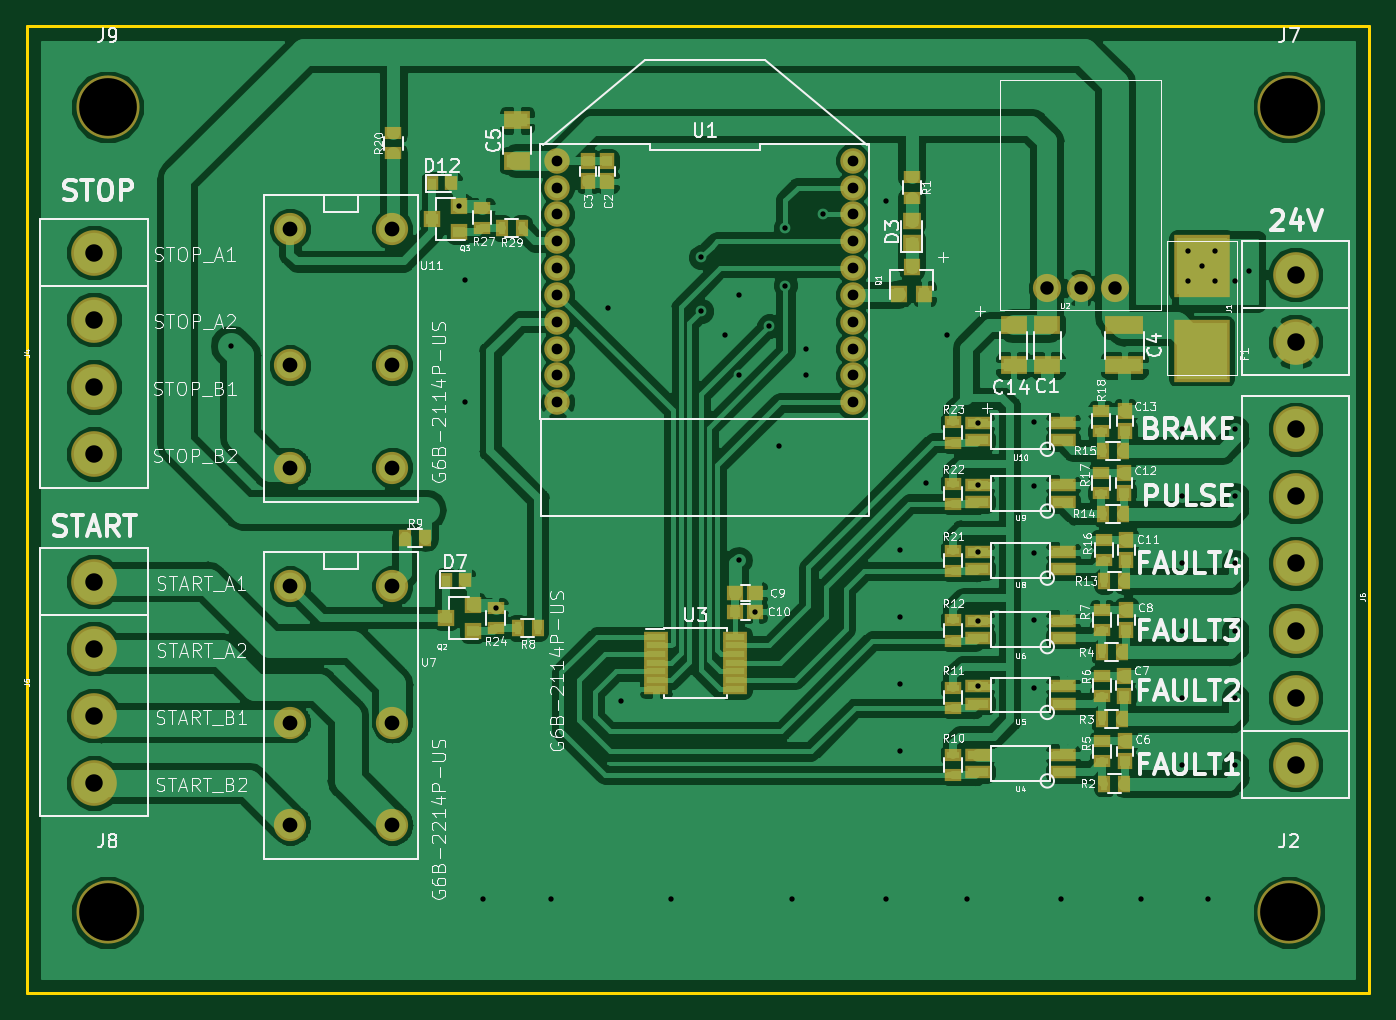
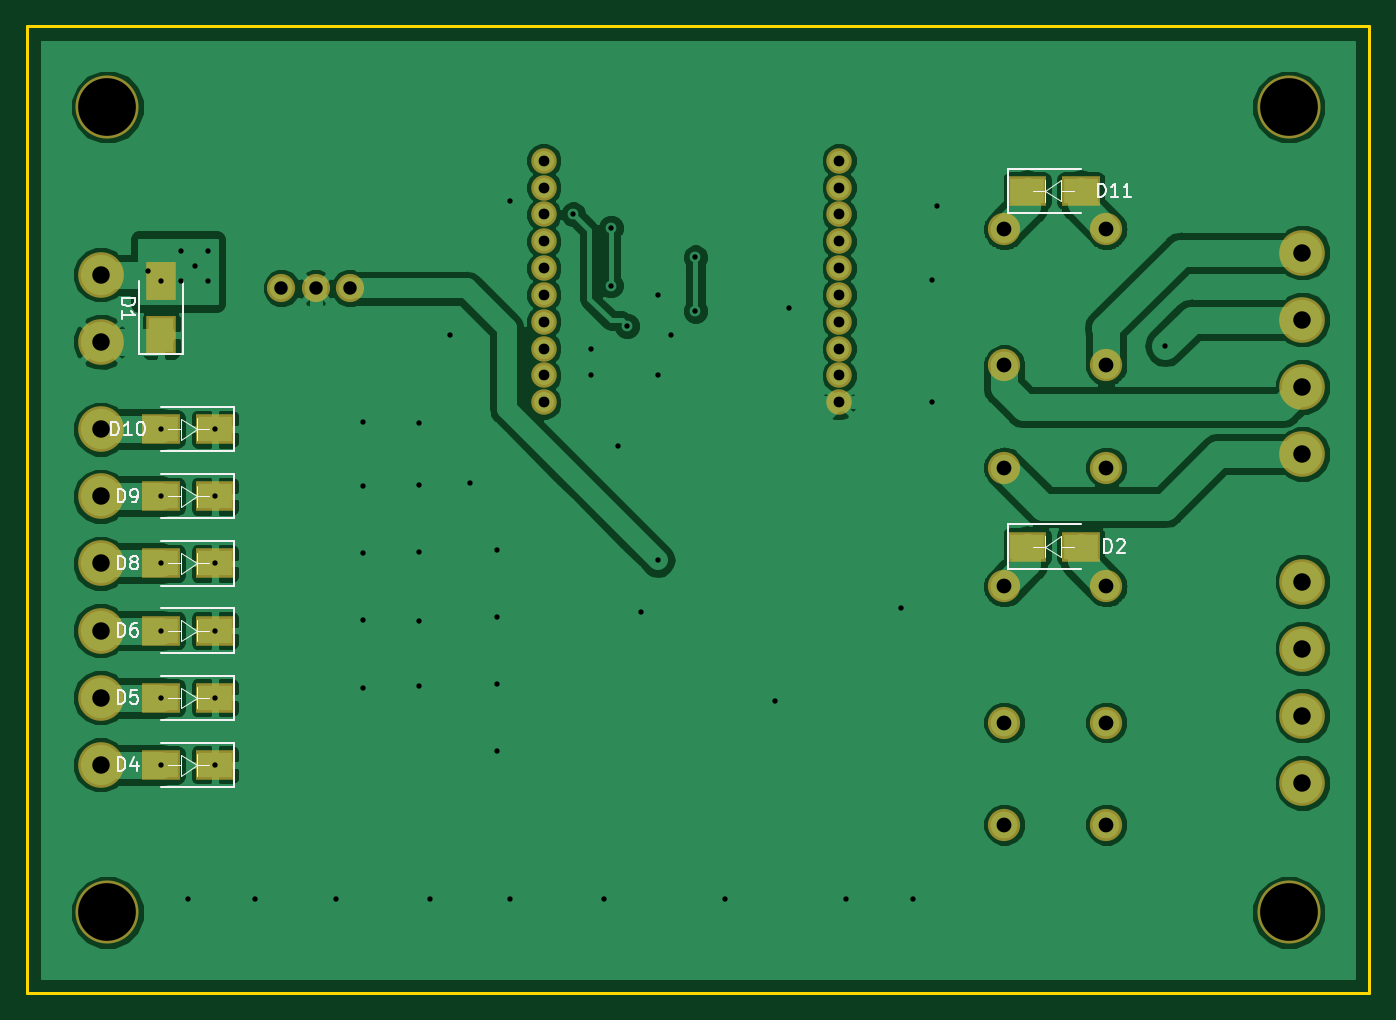
Circuit board: 11 layer files. Board 100.0 x 72.0 mm.
- bottom_copper: controller_MK5-B.Cu.gbr (95868 bytes)
- bottom_mask: controller_MK5-B.Mask.gbr (3169 bytes)
- paste: controller_MK5-B.Paste.gbr (1326 bytes)
- bottom_silk: controller_MK5-B.SilkS.gbr (11873 bytes)
- top_copper: controller_MK5-F.Cu.gbr (202849 bytes)
- top_mask: controller_MK5-F.Mask.gbr (7807 bytes)
- paste: controller_MK5-F.Paste.gbr (5964 bytes)
- top_silk: controller_MK5-F.SilkS.gbr (95151 bytes)
- outline: controller_MK5-Margin.gko (767 bytes)
- drill: controller_MK5-NPTH.drl (244 bytes)
- drill: controller_MK5-PTH.drl (2085 bytes)

=== bottom_copper: controller_MK5-B.Cu.gbr (95868 bytes, source omitted) ===
=== bottom_mask: controller_MK5-B.Mask.gbr ===
G04 #@! TF.GenerationSoftware,KiCad,Pcbnew,(5.0.0-3-g5ebb6b6)*
G04 #@! TF.CreationDate,2018-09-16T20:50:52-07:00*
G04 #@! TF.ProjectId,controller_MK5,636F6E74726F6C6C65725F4D4B352E6B,rev?*
G04 #@! TF.SameCoordinates,Original*
G04 #@! TF.FileFunction,Soldermask,Bot*
G04 #@! TF.FilePolarity,Negative*
%FSLAX46Y46*%
G04 Gerber Fmt 4.6, Leading zero omitted, Abs format (unit mm)*
G04 Created by KiCad (PCBNEW (5.0.0-3-g5ebb6b6)) date Sunday, September 16, 2018 at 08:50:52 PM*
%MOMM*%
%LPD*%
G01*
G04 APERTURE LIST*
%ADD10C,2.400000*%
%ADD11R,2.200000X2.900000*%
%ADD12C,1.900000*%
%ADD13C,3.400000*%
%ADD14C,4.700000*%
%ADD15R,2.900000X2.200000*%
%ADD16C,2.100000*%
G04 APERTURE END LIST*
D10*
G04 #@! TO.C,U7*
X74990000Y-115890000D03*
X74990000Y-126050000D03*
X74990000Y-133670000D03*
X82610000Y-133670000D03*
X82610000Y-126050000D03*
X82610000Y-115890000D03*
G04 #@! TD*
G04 #@! TO.C,U11*
X74990000Y-89290000D03*
X74990000Y-99450000D03*
X74990000Y-107070000D03*
X82610000Y-107070000D03*
X82610000Y-99450000D03*
X82610000Y-89290000D03*
G04 #@! TD*
D11*
G04 #@! TO.C,D1*
X145400000Y-97200000D03*
X145400000Y-93200000D03*
G04 #@! TD*
D12*
G04 #@! TO.C,U1*
X116900000Y-84200000D03*
X94900000Y-84200000D03*
X116900000Y-86200000D03*
X94900000Y-86200000D03*
X116900000Y-88200000D03*
X94900000Y-88200000D03*
X116900000Y-90200000D03*
X94900000Y-90200000D03*
X116900000Y-92200000D03*
X94900000Y-92200000D03*
X116900000Y-94200000D03*
X94900000Y-94200000D03*
X116900000Y-96200000D03*
X94900000Y-96200000D03*
X116900000Y-98200000D03*
X94900000Y-98200000D03*
X116900000Y-100200000D03*
X94900000Y-100200000D03*
X116900000Y-102200000D03*
X94900000Y-102200000D03*
G04 #@! TD*
D13*
G04 #@! TO.C,J1*
X149900000Y-92700000D03*
X149900000Y-97700000D03*
G04 #@! TD*
G04 #@! TO.C,J4*
X60400000Y-91050000D03*
X60400000Y-96050000D03*
X60400000Y-101050000D03*
X60400000Y-106050000D03*
G04 #@! TD*
G04 #@! TO.C,J5*
X60400000Y-130550000D03*
X60400000Y-125550000D03*
X60400000Y-120550000D03*
X60400000Y-115550000D03*
G04 #@! TD*
G04 #@! TO.C,J6*
X149900000Y-104200000D03*
X149900000Y-109200000D03*
X149900000Y-114200000D03*
X149900000Y-119200000D03*
X149900000Y-124200000D03*
X149900000Y-129200000D03*
G04 #@! TD*
D14*
G04 #@! TO.C,J2*
X149400000Y-140200000D03*
G04 #@! TD*
G04 #@! TO.C,J7*
X149400000Y-80200000D03*
G04 #@! TD*
G04 #@! TO.C,J8*
X61400000Y-140200000D03*
G04 #@! TD*
G04 #@! TO.C,J9*
X61400000Y-80200000D03*
G04 #@! TD*
D15*
G04 #@! TO.C,D4*
X141400000Y-129200000D03*
X145400000Y-129200000D03*
G04 #@! TD*
G04 #@! TO.C,D5*
X141400000Y-124200000D03*
X145400000Y-124200000D03*
G04 #@! TD*
G04 #@! TO.C,D6*
X145400000Y-119200000D03*
X141400000Y-119200000D03*
G04 #@! TD*
G04 #@! TO.C,D8*
X145400000Y-114200000D03*
X141400000Y-114200000D03*
G04 #@! TD*
G04 #@! TO.C,D9*
X141400000Y-109200000D03*
X145400000Y-109200000D03*
G04 #@! TD*
G04 #@! TO.C,D10*
X145400000Y-104200000D03*
X141400000Y-104200000D03*
G04 #@! TD*
G04 #@! TO.C,D11*
X80900000Y-86450000D03*
X76900000Y-86450000D03*
G04 #@! TD*
G04 #@! TO.C,D2*
X80900000Y-112950000D03*
X76900000Y-112950000D03*
G04 #@! TD*
D16*
G04 #@! TO.C,U2*
X136440000Y-93700000D03*
X133900000Y-93700000D03*
X131360000Y-93700000D03*
G04 #@! TD*
M02*

=== paste: controller_MK5-B.Paste.gbr ===
G04 #@! TF.GenerationSoftware,KiCad,Pcbnew,(5.0.0-3-g5ebb6b6)*
G04 #@! TF.CreationDate,2018-09-16T20:50:52-07:00*
G04 #@! TF.ProjectId,controller_MK5,636F6E74726F6C6C65725F4D4B352E6B,rev?*
G04 #@! TF.SameCoordinates,Original*
G04 #@! TF.FileFunction,Paste,Bot*
G04 #@! TF.FilePolarity,Positive*
%FSLAX46Y46*%
G04 Gerber Fmt 4.6, Leading zero omitted, Abs format (unit mm)*
G04 Created by KiCad (PCBNEW (5.0.0-3-g5ebb6b6)) date Sunday, September 16, 2018 at 08:50:52 PM*
%MOMM*%
%LPD*%
G01*
G04 APERTURE LIST*
%ADD10R,1.800000X2.500000*%
%ADD11R,2.500000X1.800000*%
G04 APERTURE END LIST*
D10*
G04 #@! TO.C,D1*
X145400000Y-97200000D03*
X145400000Y-93200000D03*
G04 #@! TD*
D11*
G04 #@! TO.C,D4*
X141400000Y-129200000D03*
X145400000Y-129200000D03*
G04 #@! TD*
G04 #@! TO.C,D5*
X141400000Y-124200000D03*
X145400000Y-124200000D03*
G04 #@! TD*
G04 #@! TO.C,D6*
X145400000Y-119200000D03*
X141400000Y-119200000D03*
G04 #@! TD*
G04 #@! TO.C,D8*
X145400000Y-114200000D03*
X141400000Y-114200000D03*
G04 #@! TD*
G04 #@! TO.C,D9*
X141400000Y-109200000D03*
X145400000Y-109200000D03*
G04 #@! TD*
G04 #@! TO.C,D10*
X145400000Y-104200000D03*
X141400000Y-104200000D03*
G04 #@! TD*
G04 #@! TO.C,D11*
X80900000Y-86450000D03*
X76900000Y-86450000D03*
G04 #@! TD*
G04 #@! TO.C,D2*
X80900000Y-112950000D03*
X76900000Y-112950000D03*
G04 #@! TD*
M02*

=== bottom_silk: controller_MK5-B.SilkS.gbr (11873 bytes, source omitted) ===
=== top_copper: controller_MK5-F.Cu.gbr (202849 bytes, source omitted) ===
=== top_mask: controller_MK5-F.Mask.gbr (7807 bytes, source omitted) ===
=== paste: controller_MK5-F.Paste.gbr ===
G04 #@! TF.GenerationSoftware,KiCad,Pcbnew,(5.0.0-3-g5ebb6b6)*
G04 #@! TF.CreationDate,2018-09-16T20:50:52-07:00*
G04 #@! TF.ProjectId,controller_MK5,636F6E74726F6C6C65725F4D4B352E6B,rev?*
G04 #@! TF.SameCoordinates,Original*
G04 #@! TF.FileFunction,Paste,Top*
G04 #@! TF.FilePolarity,Positive*
%FSLAX46Y46*%
G04 Gerber Fmt 4.6, Leading zero omitted, Abs format (unit mm)*
G04 Created by KiCad (PCBNEW (5.0.0-3-g5ebb6b6)) date Sunday, September 16, 2018 at 08:50:52 PM*
%MOMM*%
%LPD*%
G01*
G04 APERTURE LIST*
%ADD10R,1.500000X0.600000*%
%ADD11R,3.810000X4.240000*%
%ADD12R,1.450000X0.450000*%
%ADD13R,1.000000X0.820000*%
%ADD14R,0.750000X0.800000*%
%ADD15R,0.800000X0.750000*%
%ADD16R,0.900000X0.500000*%
%ADD17R,0.500000X0.900000*%
%ADD18R,1.600000X1.000000*%
%ADD19R,2.500000X1.000000*%
%ADD20R,0.600000X0.700000*%
%ADD21R,0.800000X0.900000*%
%ADD22R,0.900000X0.800000*%
G04 APERTURE END LIST*
D10*
G04 #@! TO.C,U6*
X126225000Y-119735000D03*
X126225000Y-118465000D03*
X132575000Y-118465000D03*
X132575000Y-119735000D03*
G04 #@! TD*
G04 #@! TO.C,U5*
X126225000Y-124635000D03*
X126225000Y-123365000D03*
X132575000Y-123365000D03*
X132575000Y-124635000D03*
G04 #@! TD*
G04 #@! TO.C,U4*
X126225000Y-129735000D03*
X126225000Y-128465000D03*
X132575000Y-128465000D03*
X132575000Y-129735000D03*
G04 #@! TD*
G04 #@! TO.C,U10*
X126225000Y-105035000D03*
X126225000Y-103765000D03*
X132575000Y-103765000D03*
X132575000Y-105035000D03*
G04 #@! TD*
G04 #@! TO.C,U9*
X126225000Y-109635000D03*
X126225000Y-108365000D03*
X132575000Y-108365000D03*
X132575000Y-109635000D03*
G04 #@! TD*
G04 #@! TO.C,U8*
X126225000Y-114635000D03*
X126225000Y-113365000D03*
X132575000Y-113365000D03*
X132575000Y-114635000D03*
G04 #@! TD*
D11*
G04 #@! TO.C,F1*
X142900000Y-92010000D03*
X142900000Y-98390000D03*
G04 #@! TD*
D12*
G04 #@! TO.C,U3*
X102250000Y-119650000D03*
X102250000Y-120300000D03*
X102250000Y-120950000D03*
X102250000Y-121600000D03*
X102250000Y-122250000D03*
X102250000Y-122900000D03*
X102250000Y-123550000D03*
X108150000Y-123550000D03*
X108150000Y-122900000D03*
X108150000Y-122250000D03*
X108150000Y-121600000D03*
X108150000Y-120950000D03*
X108150000Y-120300000D03*
X108150000Y-119650000D03*
G04 #@! TD*
D13*
G04 #@! TO.C,D3*
X121300000Y-90300000D03*
X121300000Y-88700000D03*
G04 #@! TD*
D14*
G04 #@! TO.C,C2*
X98600000Y-84250000D03*
X98600000Y-85750000D03*
G04 #@! TD*
G04 #@! TO.C,C3*
X97200000Y-85750000D03*
X97200000Y-84250000D03*
G04 #@! TD*
G04 #@! TO.C,C6*
X137200000Y-128950000D03*
X137200000Y-127450000D03*
G04 #@! TD*
G04 #@! TO.C,C7*
X137100000Y-122550000D03*
X137100000Y-124050000D03*
G04 #@! TD*
G04 #@! TO.C,C8*
X137300000Y-117650000D03*
X137300000Y-119150000D03*
G04 #@! TD*
D15*
G04 #@! TO.C,C9*
X108150000Y-116400000D03*
X109650000Y-116400000D03*
G04 #@! TD*
G04 #@! TO.C,C10*
X109650000Y-117800000D03*
X108150000Y-117800000D03*
G04 #@! TD*
D14*
G04 #@! TO.C,C11*
X137300000Y-112450000D03*
X137300000Y-113950000D03*
G04 #@! TD*
G04 #@! TO.C,C12*
X137100000Y-108950000D03*
X137100000Y-107450000D03*
G04 #@! TD*
G04 #@! TO.C,C13*
X137200000Y-104350000D03*
X137200000Y-102850000D03*
G04 #@! TD*
D16*
G04 #@! TO.C,R1*
X121300000Y-85450000D03*
X121300000Y-86950000D03*
G04 #@! TD*
D17*
G04 #@! TO.C,R2*
X137150000Y-130600000D03*
X135650000Y-130600000D03*
G04 #@! TD*
G04 #@! TO.C,R3*
X136950000Y-125800000D03*
X135450000Y-125800000D03*
G04 #@! TD*
G04 #@! TO.C,R4*
X135450000Y-120800000D03*
X136950000Y-120800000D03*
G04 #@! TD*
D16*
G04 #@! TO.C,R5*
X135500000Y-127450000D03*
X135500000Y-128950000D03*
G04 #@! TD*
G04 #@! TO.C,R6*
X135500000Y-122550000D03*
X135500000Y-124050000D03*
G04 #@! TD*
G04 #@! TO.C,R7*
X135500000Y-119150000D03*
X135500000Y-117650000D03*
G04 #@! TD*
D17*
G04 #@! TO.C,R8*
X91950000Y-119000000D03*
X93450000Y-119000000D03*
G04 #@! TD*
G04 #@! TO.C,R9*
X85050000Y-112300000D03*
X83550000Y-112300000D03*
G04 #@! TD*
D16*
G04 #@! TO.C,R10*
X124400000Y-128450000D03*
X124400000Y-129950000D03*
G04 #@! TD*
G04 #@! TO.C,R11*
X124400000Y-123450000D03*
X124400000Y-124950000D03*
G04 #@! TD*
G04 #@! TO.C,R12*
X124400000Y-118450000D03*
X124400000Y-119950000D03*
G04 #@! TD*
D17*
G04 #@! TO.C,R13*
X137150000Y-115500000D03*
X135650000Y-115500000D03*
G04 #@! TD*
G04 #@! TO.C,R14*
X135550000Y-110500000D03*
X137050000Y-110500000D03*
G04 #@! TD*
G04 #@! TO.C,R15*
X135550000Y-105800000D03*
X137050000Y-105800000D03*
G04 #@! TD*
D16*
G04 #@! TO.C,R16*
X135600000Y-112450000D03*
X135600000Y-113950000D03*
G04 #@! TD*
G04 #@! TO.C,R17*
X135400000Y-108950000D03*
X135400000Y-107450000D03*
G04 #@! TD*
G04 #@! TO.C,R18*
X135400000Y-104350000D03*
X135400000Y-102850000D03*
G04 #@! TD*
G04 #@! TO.C,R20*
X82700000Y-83650000D03*
X82700000Y-82150000D03*
G04 #@! TD*
G04 #@! TO.C,R21*
X124400000Y-114750000D03*
X124400000Y-113250000D03*
G04 #@! TD*
G04 #@! TO.C,R22*
X124400000Y-108250000D03*
X124400000Y-109750000D03*
G04 #@! TD*
G04 #@! TO.C,R23*
X124400000Y-105200000D03*
X124400000Y-103700000D03*
G04 #@! TD*
G04 #@! TO.C,R24*
X90300000Y-117500000D03*
X90300000Y-119000000D03*
G04 #@! TD*
G04 #@! TO.C,R27*
X89300000Y-87700000D03*
X89300000Y-89200000D03*
G04 #@! TD*
D17*
G04 #@! TO.C,R29*
X90750000Y-89200000D03*
X92250000Y-89200000D03*
G04 #@! TD*
D18*
G04 #@! TO.C,C1*
X131400000Y-99450000D03*
X131400000Y-96450000D03*
G04 #@! TD*
D19*
G04 #@! TO.C,C4*
X137150000Y-99450000D03*
X137150000Y-96450000D03*
G04 #@! TD*
D18*
G04 #@! TO.C,C5*
X91900000Y-84200000D03*
X91900000Y-81200000D03*
G04 #@! TD*
G04 #@! TO.C,C14*
X128900000Y-99450000D03*
X128900000Y-96450000D03*
G04 #@! TD*
D20*
G04 #@! TO.C,D7*
X86600000Y-115400000D03*
X88000000Y-115400000D03*
G04 #@! TD*
G04 #@! TO.C,D12*
X87000000Y-85900000D03*
X85600000Y-85900000D03*
G04 #@! TD*
D21*
G04 #@! TO.C,Q1*
X120350000Y-94100000D03*
X122250000Y-94100000D03*
X121300000Y-92100000D03*
G04 #@! TD*
D22*
G04 #@! TO.C,Q2*
X86600000Y-118250000D03*
X88600000Y-117300000D03*
X88600000Y-119200000D03*
G04 #@! TD*
G04 #@! TO.C,Q3*
X85600000Y-88550000D03*
X87600000Y-87600000D03*
X87600000Y-89500000D03*
G04 #@! TD*
M02*

=== top_silk: controller_MK5-F.SilkS.gbr (95151 bytes, source omitted) ===
=== outline: controller_MK5-Margin.gko ===
G04 #@! TF.GenerationSoftware,KiCad,Pcbnew,5.0.0-rc2-dev-unknown-26ee673~64~ubuntu16.04.1*
G04 #@! TF.CreationDate,2018-09-07T13:05:21-07:00*
G04 #@! TF.ProjectId,controller_MK5,636F6E74726F6C6C65725F4D4B352E6B,rev?*
G04 #@! TF.SameCoordinates,Original*
G04 #@! TF.FileFunction,Other,User*
%FSLAX46Y46*%
G04 Gerber Fmt 4.6, Leading zero omitted, Abs format (unit mm)*
G04 Created by KiCad (PCBNEW 5.0.0-rc2-dev-unknown-26ee673~64~ubuntu16.04.1) date Fri Sep  7 13:05:21 2018*
%MOMM*%
%LPD*%
G01*
G04 APERTURE LIST*
%ADD10C,0.200000*%
G04 APERTURE END LIST*
D10*
X155400000Y-74200000D02*
X55400000Y-74200000D01*
X155400000Y-146200000D02*
X155400000Y-74200000D01*
X55400000Y-146200000D02*
X155400000Y-146200000D01*
X55400000Y-74200000D02*
X55400000Y-146200000D01*
M02*

=== drill: controller_MK5-NPTH.drl ===
M48
;DRILL file {KiCad (5.0.0-3-g5ebb6b6)} date Sunday, September 16, 2018 at 08:50:55 PM
;FORMAT={-:-/ absolute / inch / decimal}
FMAT,2
INCH,TZ
T1C0.1693
%
G90
G05
M72
T1
X2.4173Y-5.5197
X5.8819Y-3.1575
X5.8819Y-5.5197
X2.4173Y-3.1575
T0
M30

=== drill: controller_MK5-PTH.drl ===
M48
;DRILL file {KiCad (5.0.0-3-g5ebb6b6)} date Sunday, September 16, 2018 at 08:50:55 PM
;FORMAT={-:-/ absolute / inch / decimal}
FMAT,2
INCH,TZ
T1C0.0157
T2C0.0315
T3C0.0394
T4C0.0433
T5C0.0512
%
G90
G05
M72
T1
X2.7795Y-3.8583
X3.4488Y-3.4488
X3.4646Y-3.6654
X3.4646Y-4.0236
X3.5197Y-5.4803
X3.5551Y-4.626
X3.7165Y-5.4803
X3.8839Y-3.748
X3.9232Y-4.8996
X4.0709Y-5.4803
X4.1575Y-3.5984
X4.1575Y-3.7559
X4.2283Y-3.8268
X4.2677Y-3.7087
X4.2677Y-3.9449
X4.2677Y-4.4862
X4.3169Y-4.6378
X4.3583Y-3.7992
X4.3858Y-4.1516
X4.4055Y-3.5118
X4.4055Y-3.6811
X4.4252Y-5.4803
X4.4646Y-3.8661
X4.4646Y-3.9449
X4.5157Y-3.4724
X4.7008Y-3.4331
X4.7008Y-5.4803
X4.7402Y-4.4567
X4.7402Y-4.6535
X4.7402Y-4.8504
X4.7402Y-5.0472
X4.8189Y-4.2598
X4.878Y-3.8268
X4.937Y-5.4803
X4.9695Y-4.0852
X4.9695Y-4.2663
X4.9695Y-4.4632
X4.9695Y-4.664
X4.9695Y-4.8569
X5.1339Y-4.0827
X5.1339Y-4.2697
X5.1339Y-4.4665
X5.1339Y-4.6634
X5.1339Y-4.8602
X5.2126Y-5.4803
X5.4488Y-5.4803
X5.5669Y-4.1024
X5.5669Y-4.2992
X5.5669Y-4.4961
X5.5669Y-4.6929
X5.5669Y-4.8898
X5.5669Y-5.0866
X5.5866Y-3.5807
X5.5866Y-3.6693
X5.626Y-3.6224
X5.6457Y-5.4803
X5.6654Y-3.5807
X5.6654Y-3.6693
X5.7244Y-3.6693
X5.7244Y-4.1024
X5.7244Y-4.2992
X5.7244Y-4.4961
X5.7244Y-4.6929
X5.7244Y-4.8898
X5.7244Y-5.0866
X5.7638Y-3.6398
T2
X3.7362Y-3.315
X3.7362Y-3.3937
X3.7362Y-3.4724
X3.7362Y-3.5512
X3.7362Y-3.6299
X3.7362Y-3.7087
X3.7362Y-3.7874
X3.7362Y-3.8661
X3.7362Y-3.9449
X3.7362Y-4.0236
X4.6024Y-3.315
X4.6024Y-3.3937
X4.6024Y-3.4724
X4.6024Y-3.5512
X4.6024Y-3.6299
X4.6024Y-3.7087
X4.6024Y-3.7874
X4.6024Y-3.8661
X4.6024Y-3.9449
X4.6024Y-4.0236
T3
X5.1717Y-3.689
X5.2717Y-3.689
X5.3717Y-3.689
T4
X2.9524Y-4.5626
X2.9524Y-4.9626
X2.9524Y-5.2626
X3.2524Y-4.5626
X3.2524Y-4.9626
X3.2524Y-5.2626
X2.9524Y-3.5154
X2.9524Y-3.9154
X2.9524Y-4.2154
X3.2524Y-3.5154
X3.2524Y-3.9154
X3.2524Y-4.2154
T5
X2.378Y-4.5492
X2.378Y-4.7461
X2.378Y-4.9429
X2.378Y-5.1398
X2.378Y-3.5846
X2.378Y-3.7815
X2.378Y-3.9783
X2.378Y-4.1752
X5.9016Y-4.1024
X5.9016Y-4.2992
X5.9016Y-4.4961
X5.9016Y-4.6929
X5.9016Y-4.8898
X5.9016Y-5.0866
X5.9016Y-3.6496
X5.9016Y-3.8465
T0
M30

